The GitHub repository MaulaIlma/Indonesian-Batik-Recognition-Using-GLCM-and-CDH-Methods contains a labelled image folder "Dataset" with 14 categories: Bandung, Bogor, Ciamis, Cimahi, Cirebon, Garut, Indramayu, Kabupaten Bandung, Kabupaten Cirebon, Kabupaten Tasikmalaya, Kuningan, Majalengka, Sumedang, Tasikmalaya. Examples follow, each with its label.

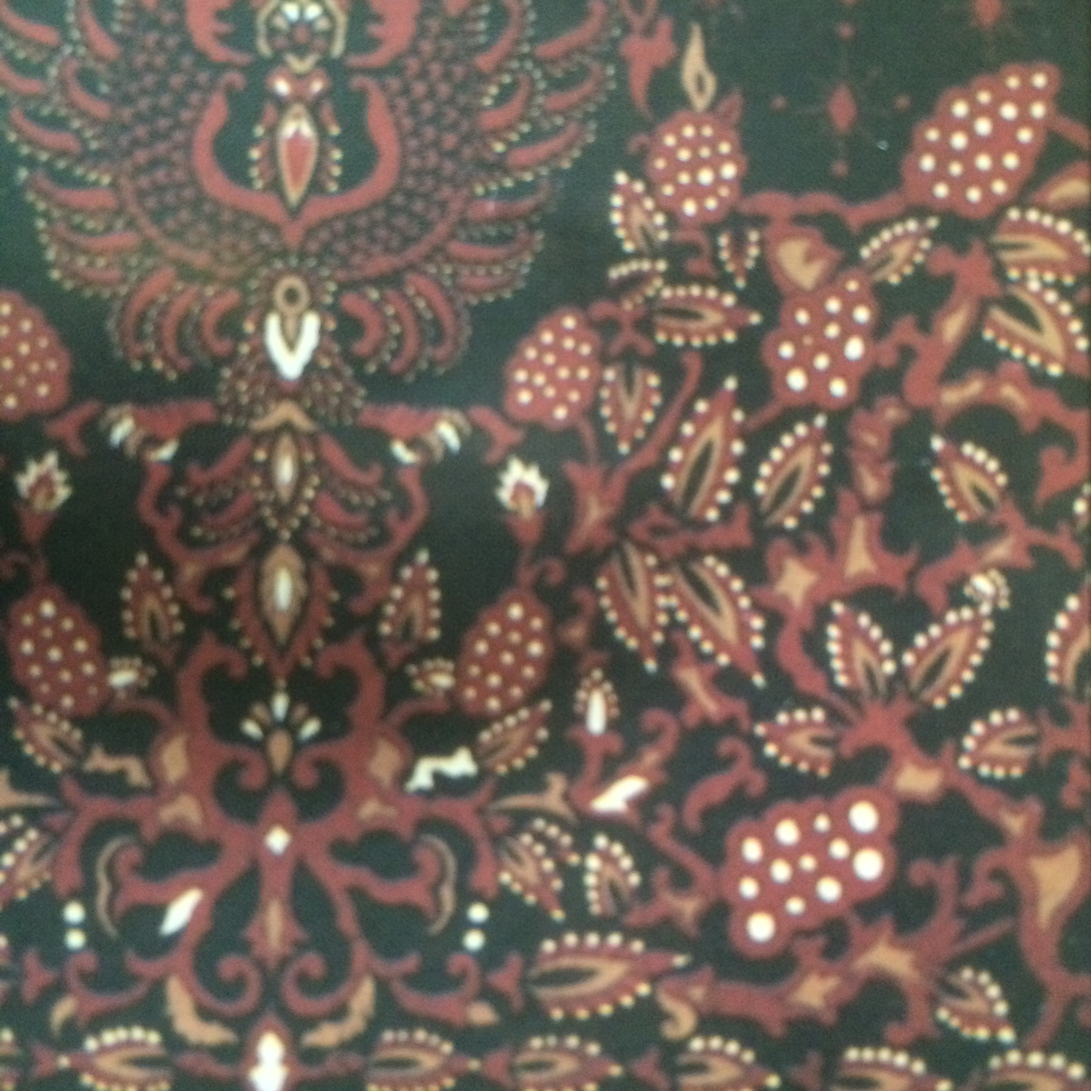
Label: Kabupaten Bandung

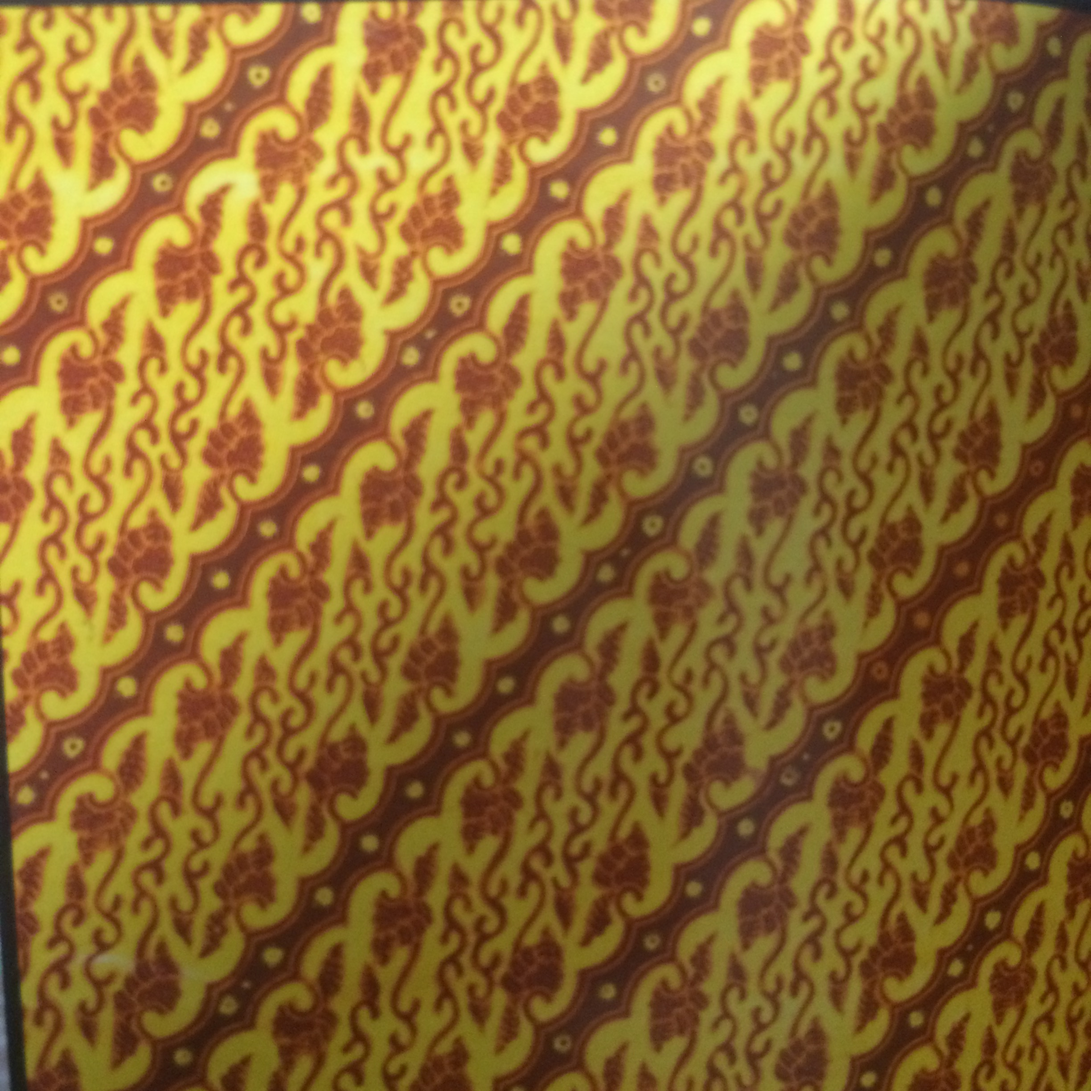
Label: Ciamis

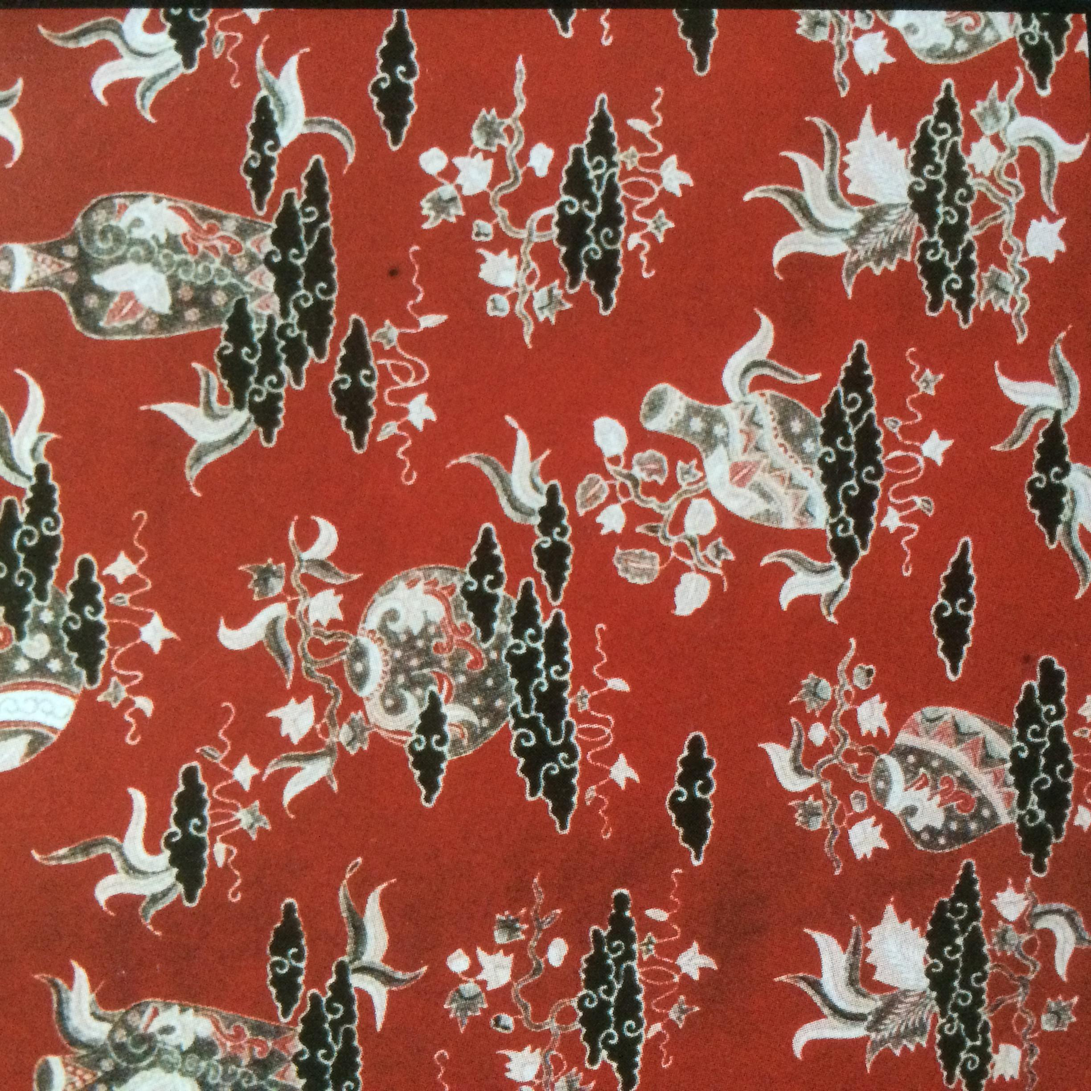
Label: Kabupaten Cirebon

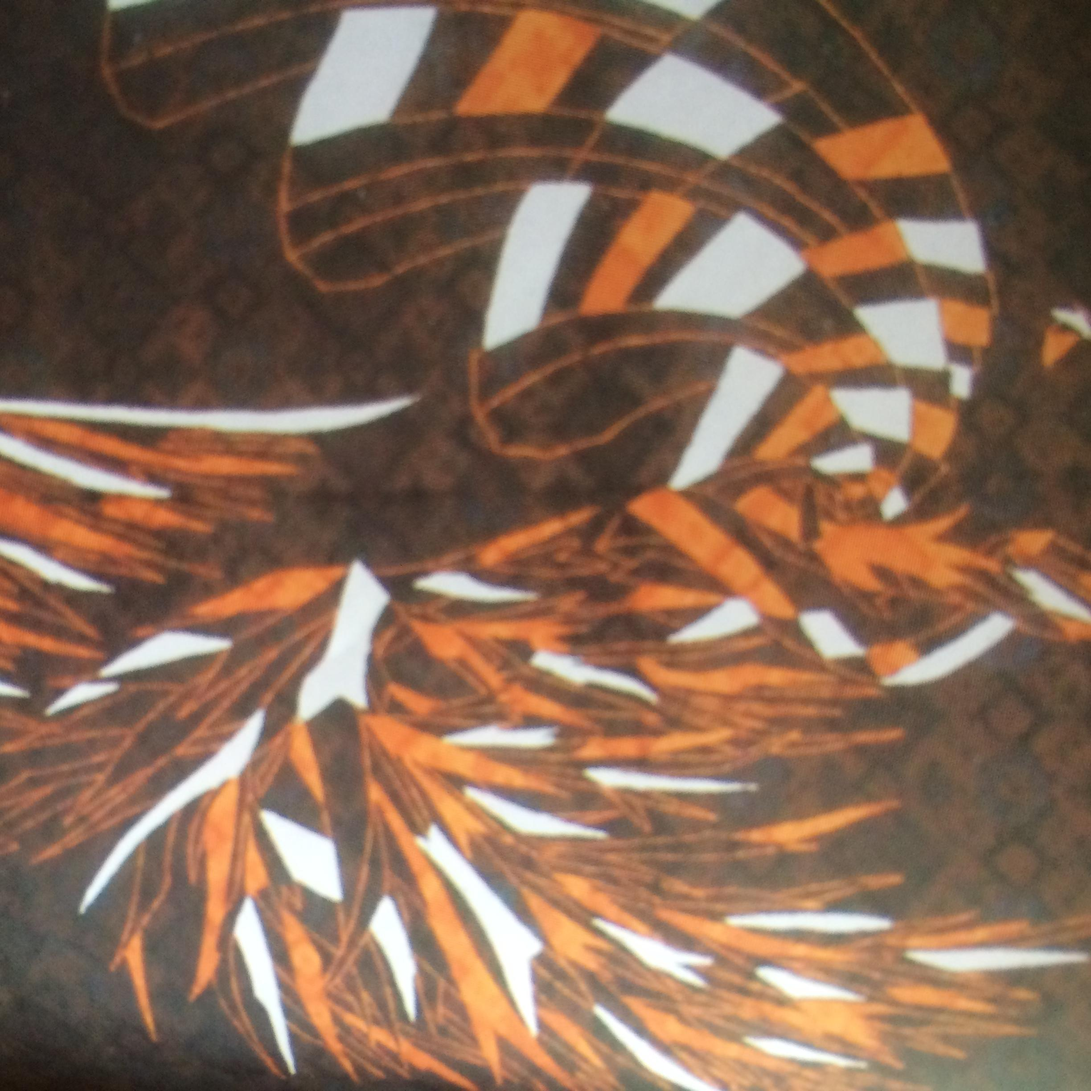
Label: Bandung

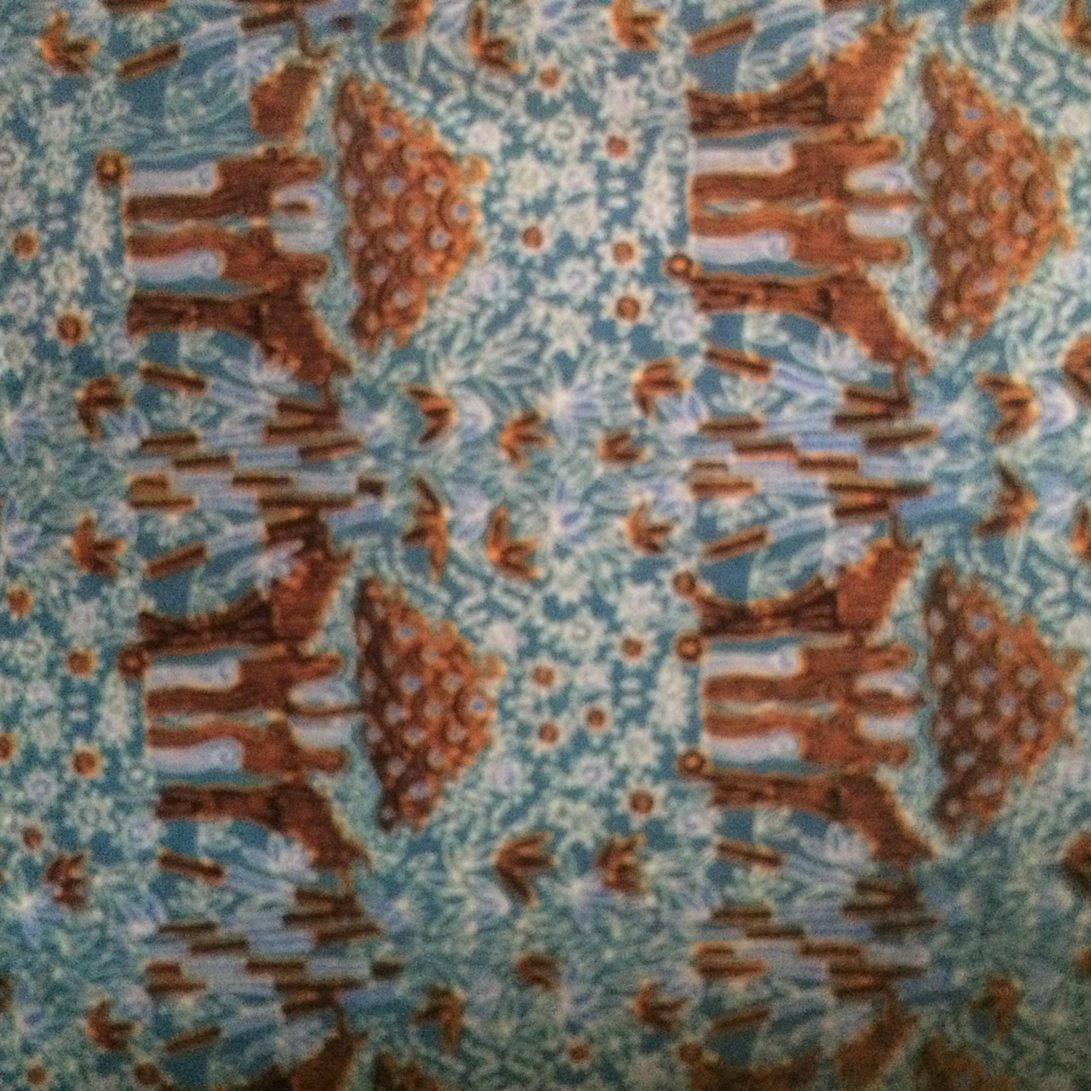
Label: Cimahi

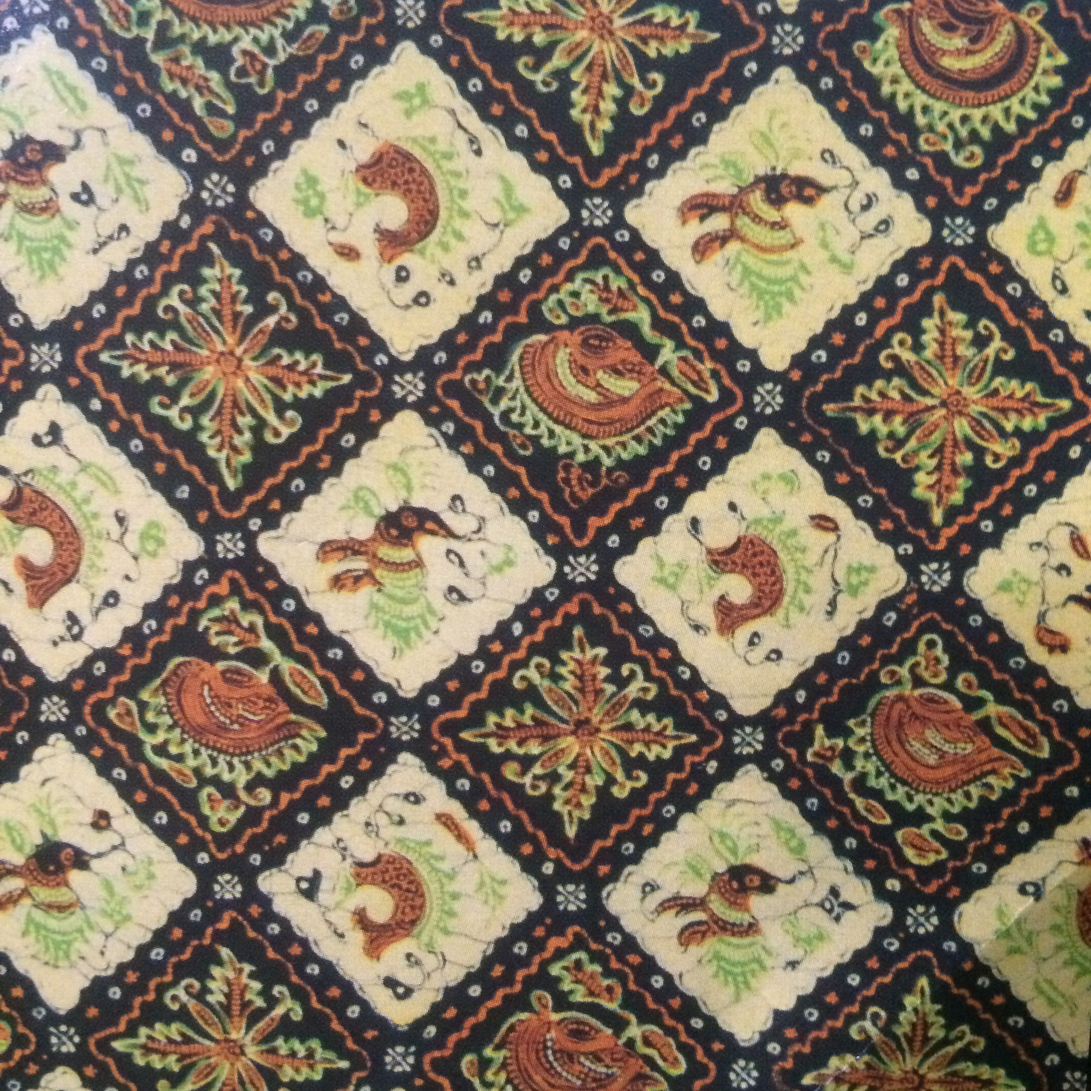
Label: Indramayu
